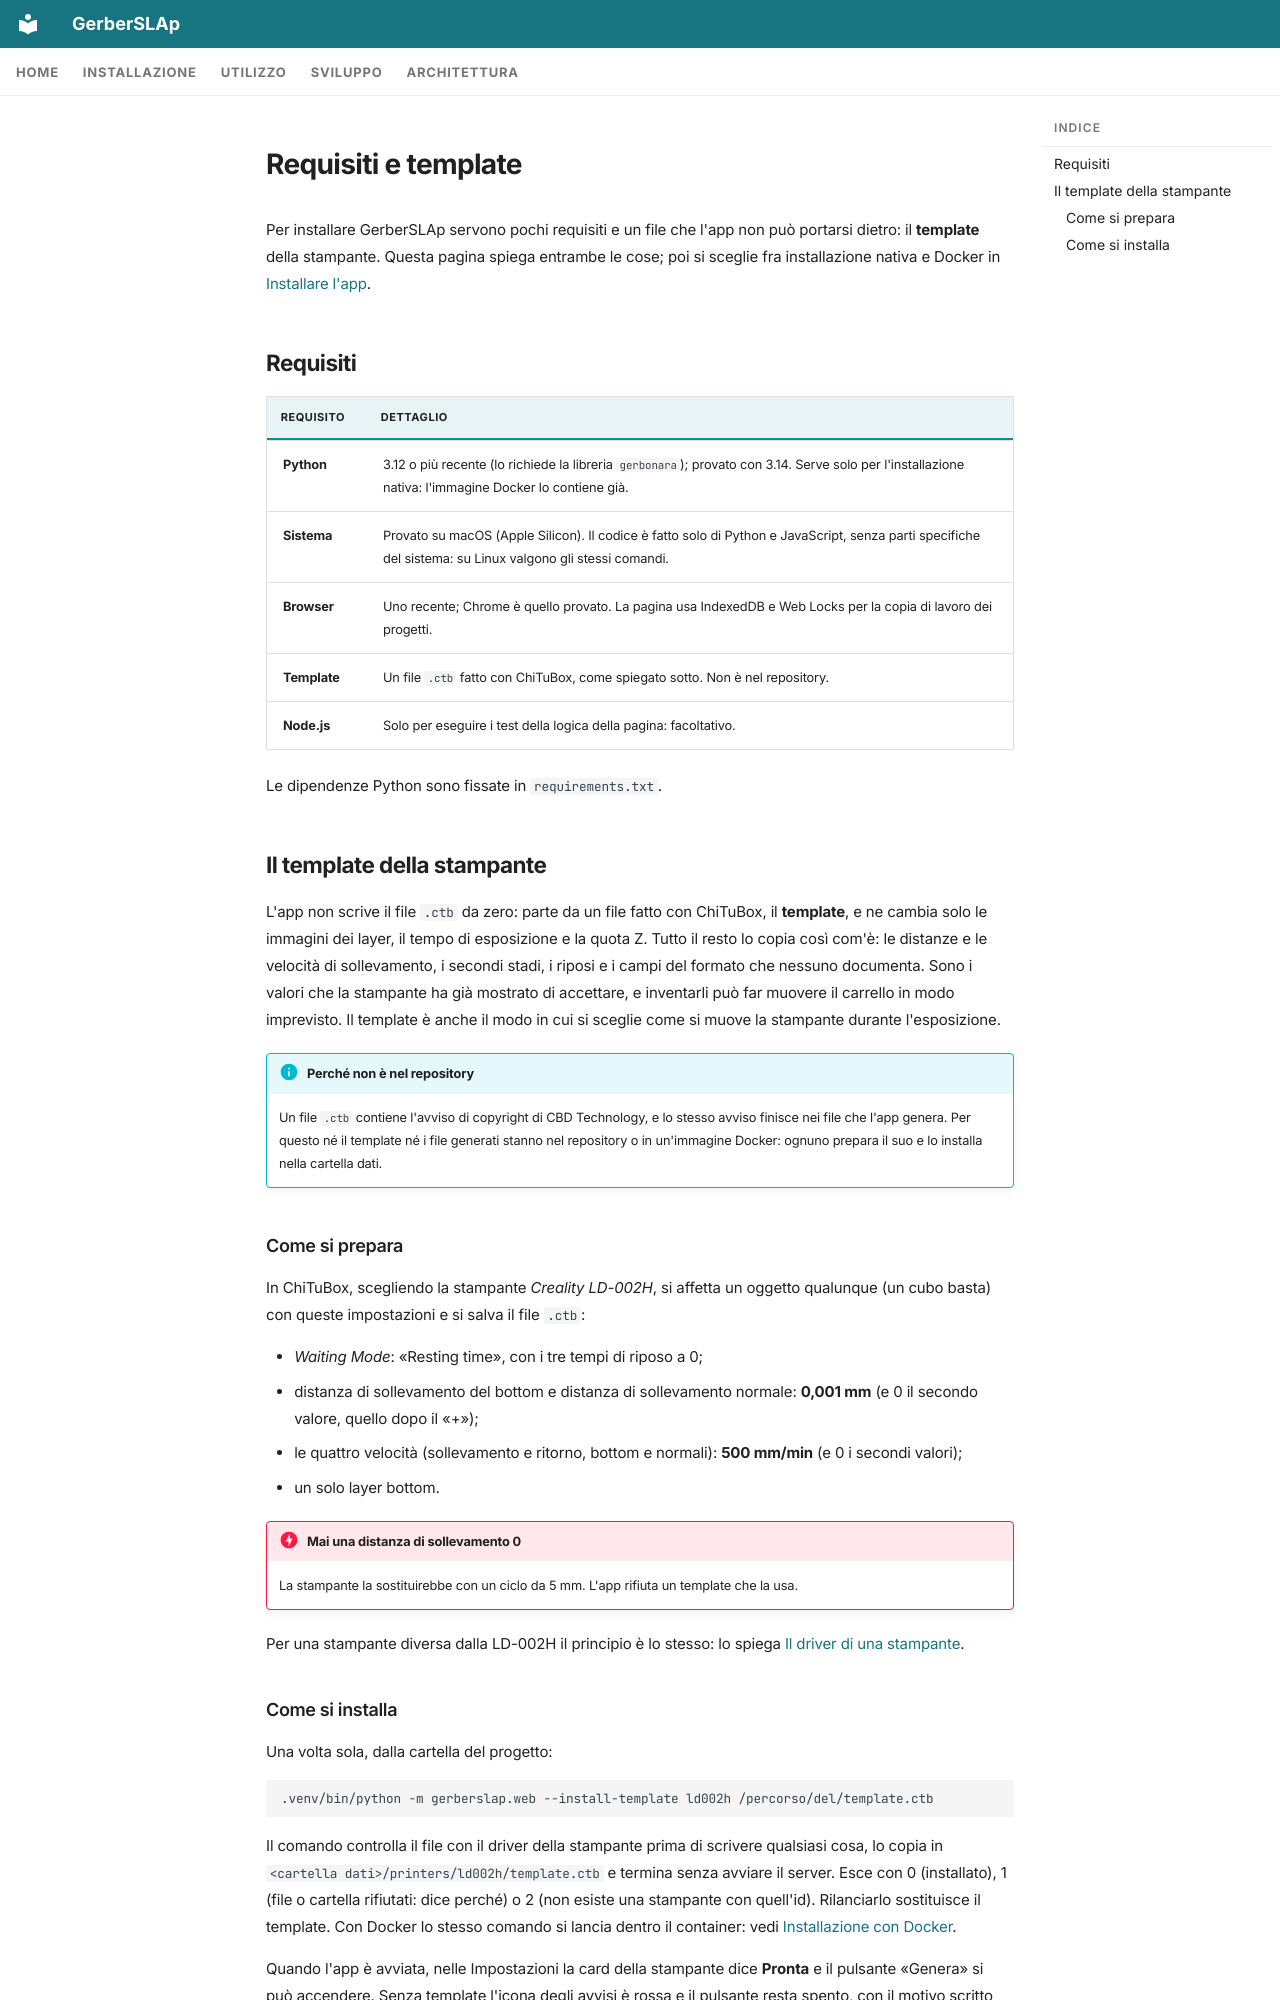

repository: shad0w82/GerberSLAp · page: it/installation/requirements/index.html · generator: mkdocs

---
icon: material/clipboard-check-outline
---

# Requisiti e template

Per installare GerberSLAp servono pochi requisiti e un file che l'app non può portarsi dietro: il **template** della stampante. Questa pagina spiega entrambe le cose; poi si sceglie fra installazione nativa e Docker in [Installare l'app](install.md).

## Requisiti

| Requisito | Dettaglio |
|---|---|
| **Python** | 3.12 o più recente (lo richiede la libreria `gerbonara`); provato con 3.14. Serve solo per l'installazione nativa: l'immagine Docker lo contiene già. |
| **Sistema** | Provato su macOS (Apple Silicon). Il codice è fatto solo di Python e JavaScript, senza parti specifiche del sistema: su Linux valgono gli stessi comandi. |
| **Browser** | Uno recente; Chrome è quello provato. La pagina usa IndexedDB e Web Locks per la copia di lavoro dei progetti. |
| **Template** | Un file `.ctb` fatto con ChiTuBox, come spiegato sotto. Non è nel repository. |
| **Node.js** | Solo per eseguire i test della logica della pagina: facoltativo. |

Le dipendenze Python sono fissate in `requirements.txt`.

## Il template della stampante

L'app non scrive il file `.ctb` da zero: parte da un file fatto con ChiTuBox, il **template**, e ne cambia solo le immagini dei layer, il tempo di esposizione e la quota Z. Tutto il resto lo copia così com'è: le distanze e le velocità di sollevamento, i secondi stadi, i riposi e i campi del formato che nessuno documenta. Sono i valori che la stampante ha già mostrato di accettare, e inventarli può far muovere il carrello in modo imprevisto. Il template è anche il modo in cui si sceglie come si muove la stampante durante l'esposizione.

!!! info "Perché non è nel repository"
    Un file `.ctb` contiene l'avviso di copyright di CBD Technology, e lo stesso avviso finisce nei file che l'app genera. Per questo né il template né i file generati stanno nel repository o in un'immagine Docker: ognuno prepara il suo e lo installa nella cartella dati.

### Come si prepara

In ChiTuBox, scegliendo la stampante *Creality LD-002H*, si affetta un oggetto qualunque (un cubo basta) con queste impostazioni e si salva il file `.ctb`:

- *Waiting Mode*: «Resting time», con i tre tempi di riposo a 0;
- distanza di sollevamento del bottom e distanza di sollevamento normale: **0,001 mm** (e 0 il secondo valore, quello dopo il «+»);
- le quattro velocità (sollevamento e ritorno, bottom e normali): **500 mm/min** (e 0 i secondi valori);
- un solo layer bottom.

!!! danger "Mai una distanza di sollevamento 0"
    La stampante la sostituirebbe con un ciclo da 5 mm. L'app rifiuta un template che la usa.

Per una stampante diversa dalla LD-002H il principio è lo stesso: lo spiega [Il driver di una stampante](../development/new-printer/driver.md#il-template).
